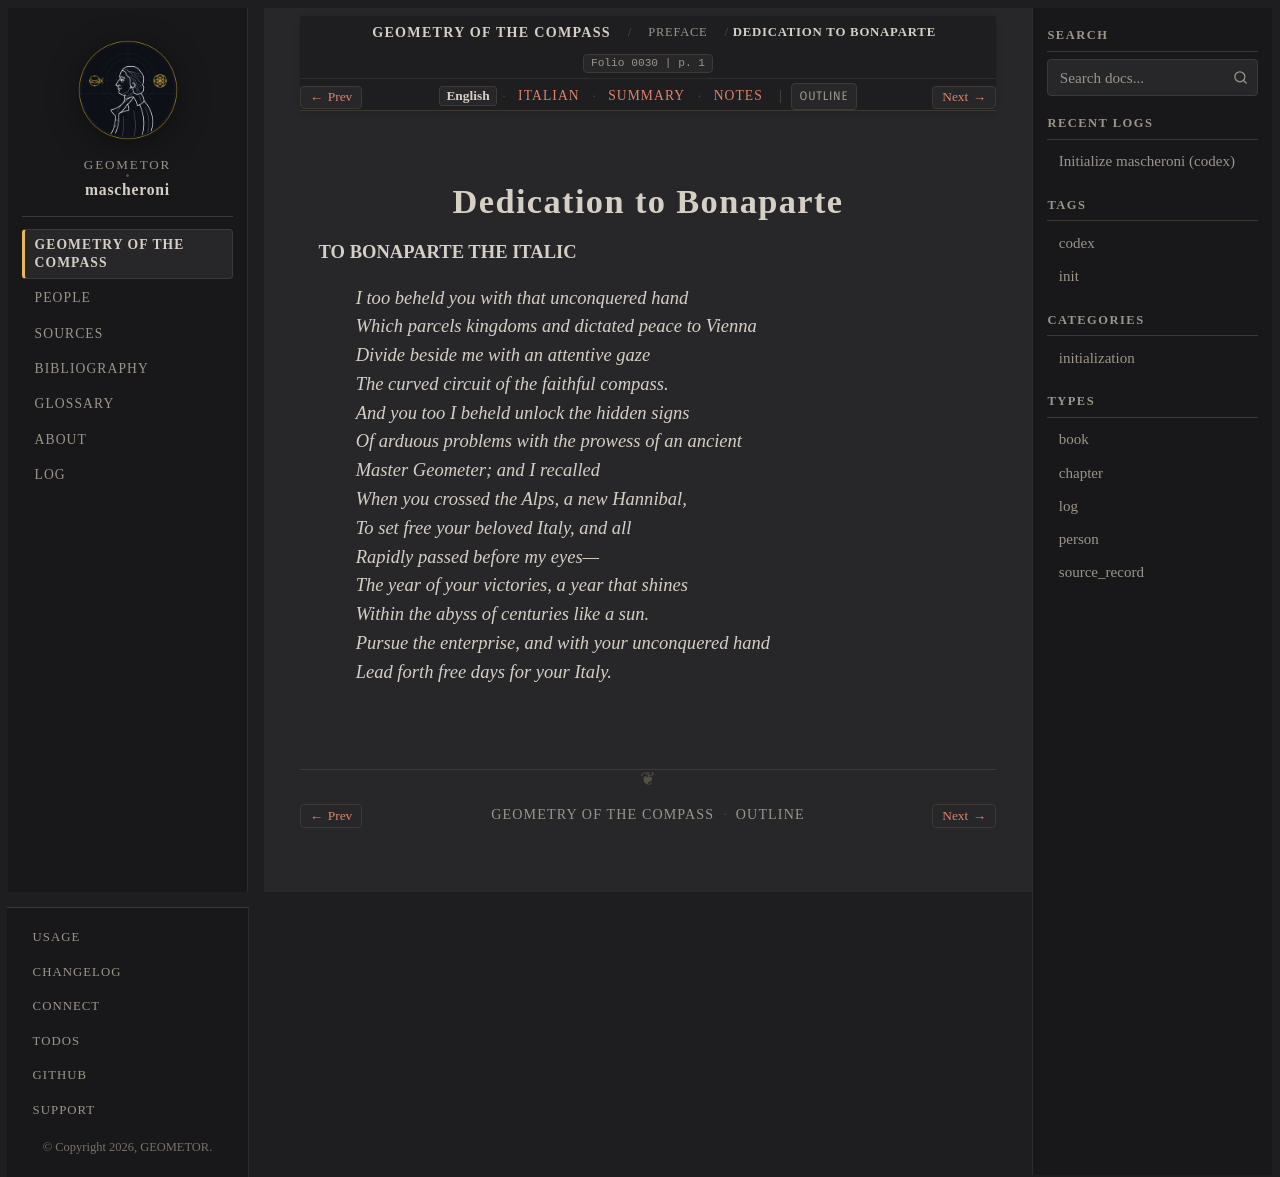

repository: geometor/mascheroni · page: geometria_del_compasso/00-preface/04-dedication-bonaparte/index.html · generator: sphinx

:order: 4
:layout: book
:title: Dedication to Bonaparte
:nav_title: Dedication to Bonaparte
:breadcrumb_title: Dedication to Bonaparte
:folio: 0030
:page: 1
:tracks: English: index | Italian: it | Summary: summary | Notes: notes

.. _mascheroni-00-preface-04-dedication-bonaparte-en:
.. _mascheroni-dedica-en:

=======================
Dedication to Bonaparte
=======================

.. folio:: 0030
   :page: 1

**TO BONAPARTE THE ITALIC**

| *I too beheld you with that unconquered hand*
| *Which parcels kingdoms and dictated peace to Vienna*
| *Divide beside me with an attentive gaze*
| *The curved circuit of the faithful compass.*
| *And you too I beheld unlock the hidden signs*
| *Of arduous problems with the prowess of an ancient*
| *Master Geometer; and I recalled*
| *When you crossed the Alps, a new Hannibal,*
| *To set free your beloved Italy, and all*
| *Rapidly passed before my eyes—*
| *The year of your victories, a year that shines*
| *Within the abyss of centuries like a sun.*
| *Pursue the enterprise, and with your unconquered hand*
| *Lead forth free days for your Italy.*

.. toctree::
   :hidden:

   it
   summary
   notes
